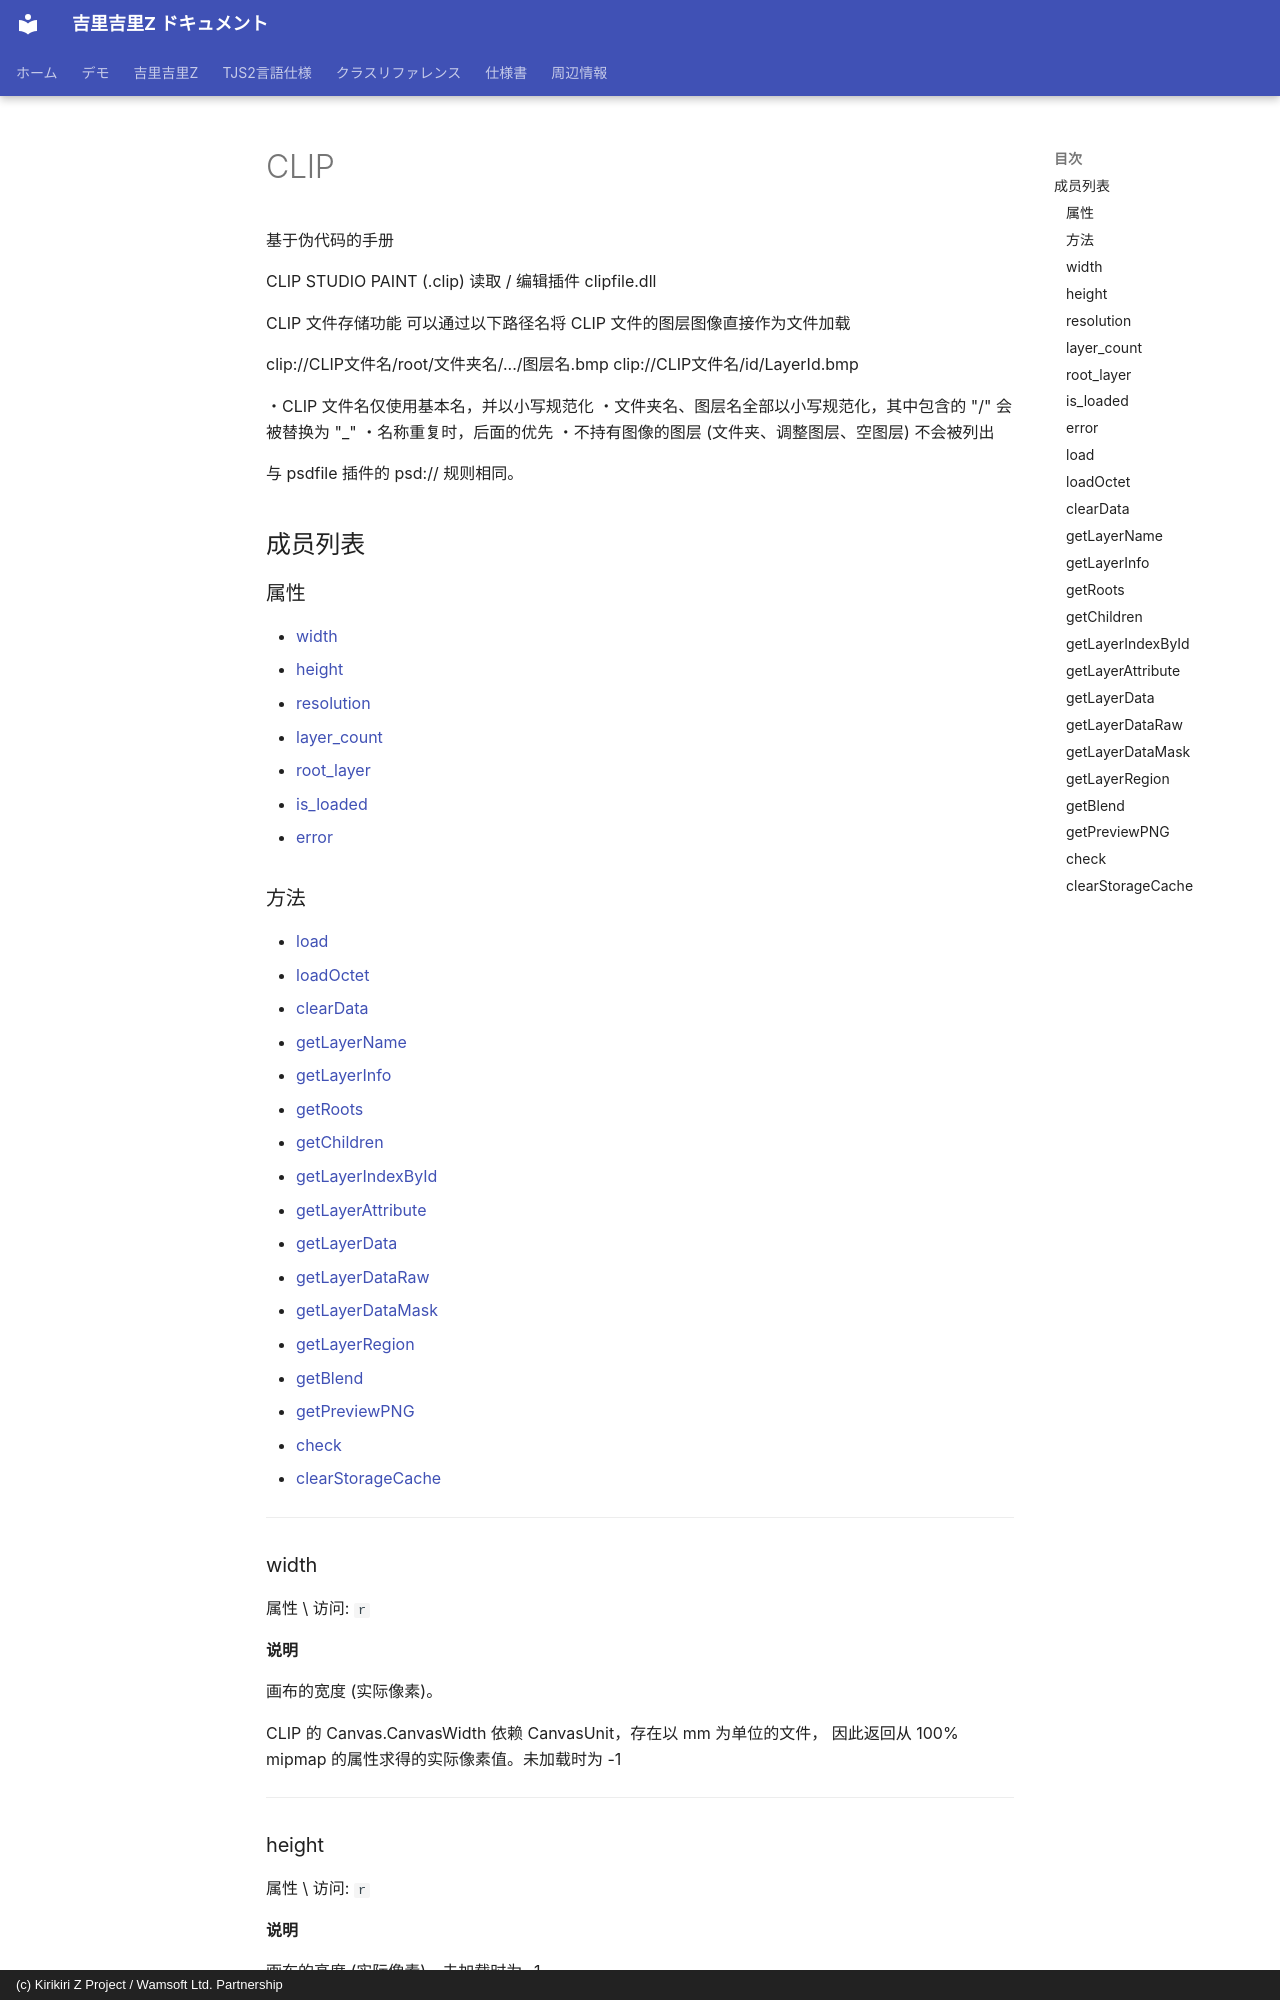

repository: AetherKiri/krkrz_dev · page: zh/reference/CLIP/index.html · generator: mkdocs · copyright: (c) Kirikiri Z Project / Wamsoft Ltd. Partnership

# CLIP

基于伪代码的手册

CLIP STUDIO PAINT (.clip) 读取 / 编辑插件 clipfile.dll

CLIP 文件存储功能
可以通过以下路径名将 CLIP 文件的图层图像直接作为文件加载

clip://CLIP文件名/root/文件夹名/.../图层名.bmp
clip://CLIP文件名/id/LayerId.bmp

・CLIP 文件名仅使用基本名，并以小写规范化
・文件夹名、图层名全部以小写规范化，其中包含的 "/" 会被替换为 "_"
・名称重复时，后面的优先
・不持有图像的图层 (文件夹、调整图层、空图层) 不会被列出

与 psdfile 插件的 psd:// 规则相同。

## 成员列表

### 属性

- [width](#width)
- [height](#height)
- [resolution](#resolution)
- [layer_count](#layer_count)
- [root_layer](#root_layer)
- [is_loaded](#is_loaded)
- [error](#error)

### 方法

- [load](#load)
- [loadOctet](#loadoctet)
- [clearData](#cleardata)
- [getLayerName](#getlayername)
- [getLayerInfo](#getlayerinfo)
- [getRoots](#getroots)
- [getChildren](#getchildren)
- [getLayerIndexById](#getlayerindexbyid)
- [getLayerAttribute](#getlayerattribute)
- [getLayerData](#getlayerdata)
- [getLayerDataRaw](#getlayerdataraw)
- [getLayerDataMask](#getlayerdatamask)
- [getLayerRegion](#getlayerregion)
- [getBlend](#getblend)
- [getPreviewPNG](#getpreviewpng)
- [check](#check)
- [clearStorageCache](#clearstoragecache)

---
